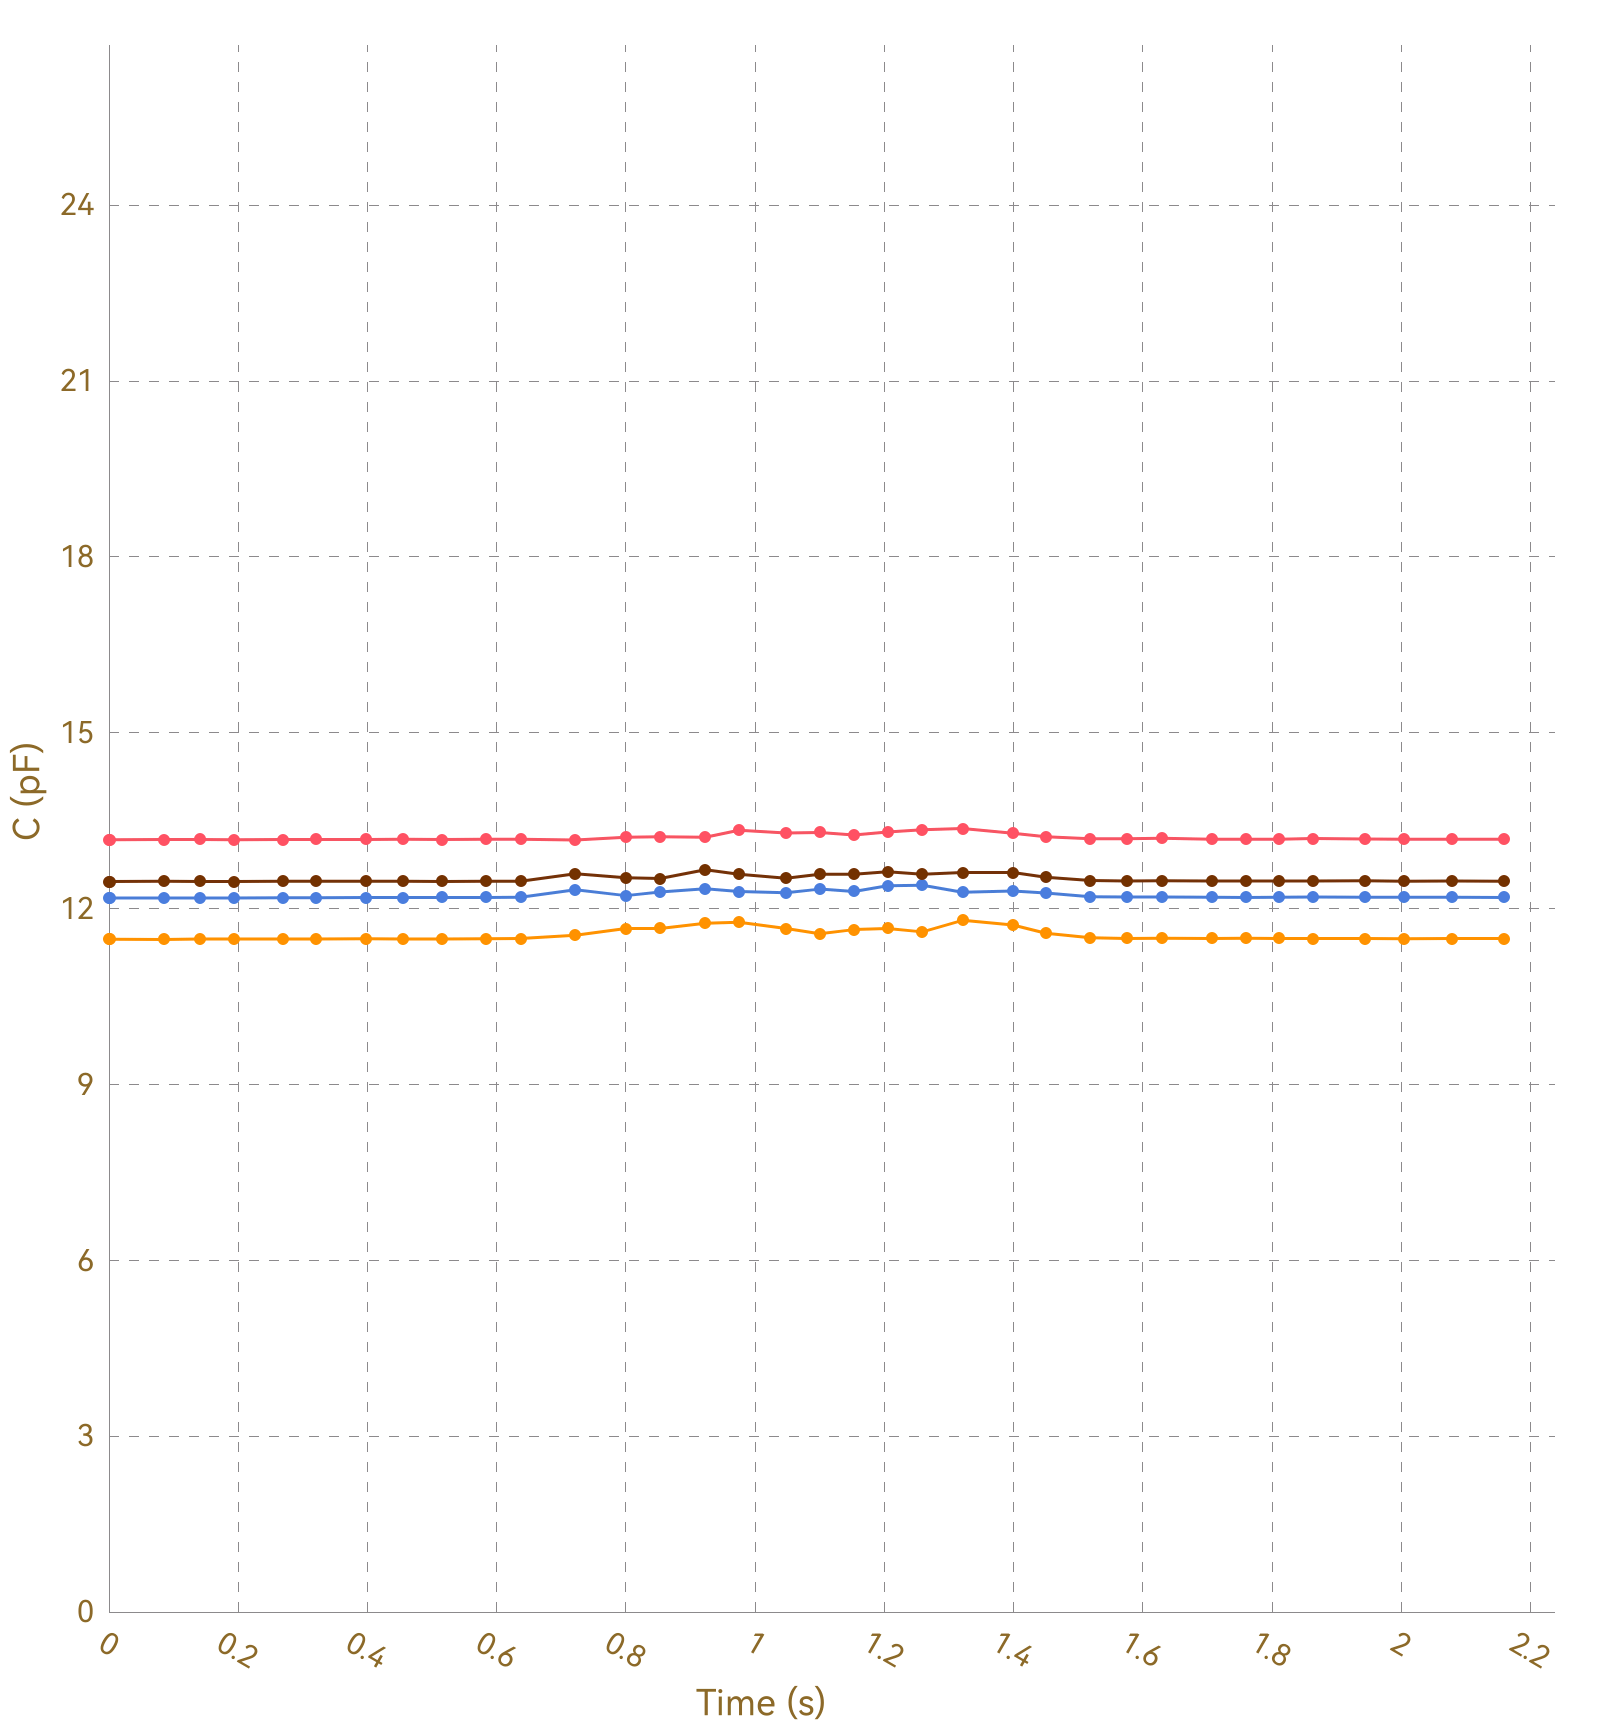

Source data for this figure (header and first rows):
, Ch1, , Ch2, , Ch3, , Ch4, , Ch5, , Ch6, , Ch7, , Ch8, 
Time (s), C (pF), ΔC/C0 (%), C (pF), ΔC/C0 (%), C (pF), ΔC/C0 (%), C (pF), ΔC/C0 (%), C (pF), ΔC/C0 (%), C (pF), ΔC/C0 (%), C (pF), ΔC/C0 (%), C (pF), ΔC/C0 (%)
0.008, 13.18, 0.0000, 11.48, 0.0000, 12.18, 0.0000, 12.46, 0.0000, OL, OL, OL, OL, OL, OL, 0.0000, 0.0000
0.032, 13.17, 0.0000, 11.48, 0.0000, 12.18, 0.0000, 12.46, 0.0000, OL, OL, OL, OL, OL, OL, 0.0000, 0.0000
0.035, 13.18, 0.0000, 11.48, 0.0000, 12.18, 0.0000, 12.47, 0.0000, OL, OL, OL, OL, OL, OL, 0.0000, 0.0000
0.038, 13.18, 0.0000, 11.48, 0.0000, 12.18, 0.0000, 12.46, 0.0000, OL, OL, OL, OL, OL, OL, 0.0000, 0.0000
0.044, 13.18, 0.0000, 11.48, 0.0000, 12.19, 0.0000, 12.46, 0.0000, OL, OL, OL, OL, OL, OL, 0.0000, 0.0000
0.046, 13.17, 0.0000, 11.48, 0.0000, 12.18, 0.0000, 12.46, 0.0000, OL, OL, OL, OL, OL, OL, 0.0000, 0.0000
0.085, 13.17, 0.0000, 11.48, 0.0000, 12.18, 0.0000, 12.46, 0.0000, OL, OL, OL, OL, OL, OL, 0.0000, 0.0000
0.089, 13.18, 0.0000, 11.48, 0.0000, 12.18, 0.0000, 12.46, 0.0000, OL, OL, OL, OL, OL, OL, 0.0000, 0.0000
0.092, 13.18, 0.0000, 11.48, 0.0000, 12.18, 0.0000, 12.46, 0.0000, OL, OL, OL, OL, OL, OL, 0.0000, 0.0000
0.108, 13.18, 0.0000, 11.48, 0.0000, 12.18, 0.0000, 12.46, 0.0000, OL, OL, OL, OL, OL, OL, 0.0000, 0.0000
0.110, 13.18, 0.0000, 11.48, 0.0000, 12.18, 0.0000, 12.47, 0.0000, OL, OL, OL, OL, OL, OL, 0.0000, 0.0000
0.113, 13.18, 0.0000, 11.48, 0.0000, 12.18, 0.0000, 12.46, 0.0000, OL, OL, OL, OL, OL, OL, 0.0000, 0.0000
0.141, 13.18, 0.0000, 11.47, 0.0000, 12.18, 0.0000, 12.47, 0.0000, OL, OL, OL, OL, OL, OL, 0.0000, 0.0000
0.145, 13.18, 0.0000, 11.48, 0.0000, 12.18, 0.0000, 12.46, 0.0000, OL, OL, OL, OL, OL, OL, 0.0000, 0.0000
0.148, 13.18, 0.0000, 11.48, 0.0000, 12.18, 0.0000, 12.46, 0.0000, OL, OL, OL, OL, OL, OL, 0.0000, 0.0000
0.150, 13.17, 0.0000, 11.48, 0.0000, 12.18, 0.0000, 12.46, 0.0000, OL, OL, OL, OL, OL, OL, 0.0000, 0.0000
0.154, 13.18, 0.0000, 11.48, 0.0000, 12.18, 0.0000, 12.46, 0.0000, OL, OL, OL, OL, OL, OL, 0.0000, 0.0000
0.163, 13.17, 0.0000, 11.48, 0.0000, 12.18, 0.0000, 12.46, 0.0000, OL, OL, OL, OL, OL, OL, 0.0000, 0.0000
0.193, 13.18, 0.0000, 11.48, 0.0000, 12.18, 0.0000, 12.46, 0.0000, OL, OL, OL, OL, OL, OL, 0.0000, 0.0000
0.196, 13.18, 0.0000, 11.48, 0.0000, 12.18, 0.0000, 12.47, 0.0000, OL, OL, OL, OL, OL, OL, 0.0000, 0.0000
0.199, 13.18, 0.0000, 11.48, 0.0000, 12.19, 0.0000, 12.46, 0.0000, OL, OL, OL, OL, OL, OL, 0.0000, 0.0000
0.202, 13.17, 0.0000, 11.48, 0.0000, 12.18, 0.0000, 12.46, 0.0000, OL, OL, OL, OL, OL, OL, 0.0000, 0.0000
0.235, 13.17, 0.0000, 11.48, 0.0000, 12.18, 0.0000, 12.46, 0.0000, OL, OL, OL, OL, OL, OL, 0.0000, 0.0000
0.237, 13.18, 0.0000, 11.48, 0.0000, 12.19, 0.0000, 12.47, 0.0000, OL, OL, OL, OL, OL, OL, 0.0000, 0.0000
0.240, 13.18, 0.0000, 11.48, 0.0000, 12.18, 0.0000, 12.46, 0.0000, OL, OL, OL, OL, OL, OL, 0.0000, 0.0000
0.270, 13.18, 0.0000, 11.48, 0.0000, 12.18, 0.0000, 12.46, 0.0000, OL, OL, OL, OL, OL, OL, 0.0000, 0.0000
0.274, 13.18, 0.0000, 11.48, 0.0000, 12.18, 0.0000, 12.46, 0.0000, OL, OL, OL, OL, OL, OL, 0.0000, 0.0000
0.276, 13.18, 0.0000, 11.48, 0.0000, 12.19, 0.0000, 12.47, 0.0000, OL, OL, OL, OL, OL, OL, 0.0000, 0.0000
0.284, 13.17, 0.0000, 11.48, 0.0000, 12.18, 0.0000, 12.46, 0.0000, OL, OL, OL, OL, OL, OL, 0.0000, 0.0000
0.286, 13.18, 0.0000, 11.48, 0.0000, 12.18, 0.0000, 12.46, 0.0000, OL, OL, OL, OL, OL, OL, 0.0000, 0.0000
0.315, 13.18, 0.0000, 11.48, 0.0000, 12.19, 0.0000, 12.46, 0.0000, OL, OL, OL, OL, OL, OL, 0.0000, 0.0000
0.319, 13.18, 0.0000, 11.48, 0.0000, 12.18, 0.0000, 12.47, 0.0000, OL, OL, OL, OL, OL, OL, 0.0000, 0.0000
0.321, 13.18, 0.0000, 11.48, 0.0000, 12.19, 0.0000, 12.47, 0.0000, OL, OL, OL, OL, OL, OL, 0.0000, 0.0000
0.324, 13.18, 0.0000, 11.48, 0.0000, 12.18, 0.0000, 12.46, 0.0000, OL, OL, OL, OL, OL, OL, 0.0000, 0.0000
0.356, 13.18, 0.0000, 11.48, 0.0000, 12.19, 0.0000, 12.47, 0.0000, OL, OL, OL, OL, OL, OL, 0.0000, 0.0000
0.362, 13.18, 0.0000, 11.48, 0.0000, 12.19, 0.0000, 12.47, 0.0000, OL, OL, OL, OL, OL, OL, 0.0000, 0.0000
0.364, 13.18, 0.0000, 11.48, 0.0000, 12.19, 0.0000, 12.46, 0.0000, OL, OL, OL, OL, OL, OL, 0.0000, 0.0000
0.368, 13.17, 0.0000, 11.49, 0.0000, 12.19, 0.0000, 12.47, 0.0000, OL, OL, OL, OL, OL, OL, 0.0000, 0.0000
0.397, 13.18, 0.0000, 11.48, 0.0000, 12.19, 0.0000, 12.47, 0.0000, OL, OL, OL, OL, OL, OL, 0.0000, 0.0000
0.401, 13.19, 0.0000, 11.48, 0.0000, 12.19, 0.0000, 12.47, 0.0000, OL, OL, OL, OL, OL, OL, 0.0000, 0.0000
0.404, 13.18, 0.0000, 11.48, 0.0000, 12.19, 0.0000, 12.46, 0.0000, OL, OL, OL, OL, OL, OL, 0.0000, 0.0000
0.410, 13.18, 0.0000, 11.48, 0.0000, 12.19, 0.0000, 12.46, 0.0000, OL, OL, OL, OL, OL, OL, 0.0000, 0.0000
0.414, 13.18, 0.0000, 11.48, 0.0000, 12.18, 0.0000, 12.47, 0.0000, OL, OL, OL, OL, OL, OL, 0.0000, 0.0000
0.425, 13.18, 0.0000, 11.48, 0.0000, 12.19, 0.0000, 12.47, 0.0000, OL, OL, OL, OL, OL, OL, 0.0000, 0.0000
0.455, 13.18, 0.0000, 11.49, 0.0000, 12.19, 0.0000, 12.47, 0.0000, OL, OL, OL, OL, OL, OL, 0.0000, 0.0000
0.459, 13.18, 0.0000, 11.48, 0.0000, 12.19, 0.0000, 12.47, 0.0000, OL, OL, OL, OL, OL, OL, 0.0000, 0.0000
0.461, 13.19, 0.0000, 11.48, 0.0000, 12.19, 0.0000, 12.47, 0.0000, OL, OL, OL, OL, OL, OL, 0.0000, 0.0000
0.487, 13.18, 0.0000, 11.48, 0.0000, 12.19, 0.0000, 12.47, 0.0000, OL, OL, OL, OL, OL, OL, 0.0000, 0.0000
0.490, 13.17, 0.0000, 11.48, 0.0000, 12.19, 0.0000, 12.46, 0.0000, OL, OL, OL, OL, OL, OL, 0.0000, 0.0000
0.516, 13.18, 0.0000, 11.48, 0.0000, 12.19, 0.0000, 12.47, 0.0000, OL, OL, OL, OL, OL, OL, 0.0000, 0.0000
0.535, 13.17, 0.0000, 11.49, 0.0000, 12.19, 0.0000, 12.46, 0.0000, OL, OL, OL, OL, OL, OL, 0.0000, 0.0000
0.538, 13.18, 0.0000, 11.48, 0.0000, 12.18, 0.0000, 12.46, 0.0000, OL, OL, OL, OL, OL, OL, 0.0000, 0.0000
0.544, 13.18, 0.0000, 11.48, 0.0000, 12.19, 0.0000, 12.46, 0.0000, OL, OL, OL, OL, OL, OL, 0.0000, 0.0000
0.546, 13.18, 0.0000, 11.48, 0.0000, 12.19, 0.0000, 12.47, 0.0000, OL, OL, OL, OL, OL, OL, 0.0000, 0.0000
0.549, 13.18, 0.0000, 11.48, 0.0000, 12.19, 0.0000, 12.47, 0.0000, OL, OL, OL, OL, OL, OL, 0.0000, 0.0000
0.551, 13.18, 0.0000, 11.48, 0.0000, 12.19, 0.0000, 12.47, 0.0000, OL, OL, OL, OL, OL, OL, 0.0000, 0.0000
0.555, 13.18, 0.0000, 11.49, 0.0000, 12.19, 0.0000, 12.46, 0.0000, OL, OL, OL, OL, OL, OL, 0.0000, 0.0000
0.584, 13.18, 0.0000, 11.48, 0.0000, 12.19, 0.0000, 12.46, 0.0000, OL, OL, OL, OL, OL, OL, 0.0000, 0.0000
0.588, 13.18, 0.0000, 11.48, 0.0000, 12.19, 0.0000, 12.46, 0.0000, OL, OL, OL, OL, OL, OL, 0.0000, 0.0000
... 168 more rows
